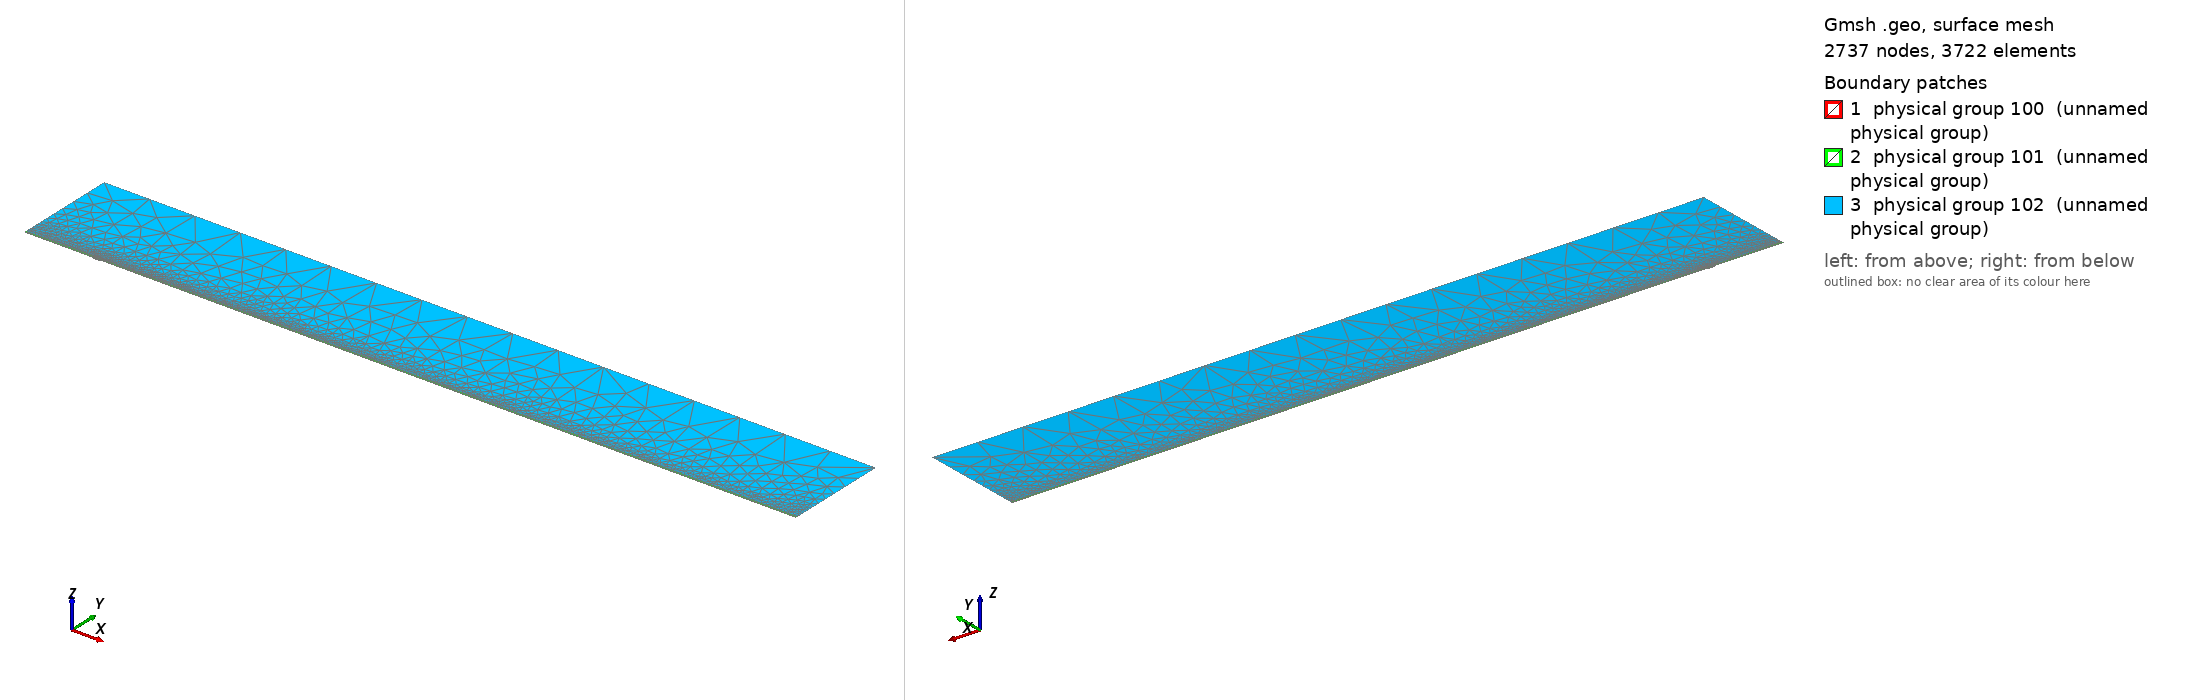

Gmsh geometry script, surface-meshed: 2737 nodes, 3722 surface elements. Boundary patches (legend numbers): 1 physical group 100 (unnamed physical group), 2 physical group 101 (unnamed physical group), 3 physical group 102 (unnamed physical group). Left view from above one corner, right view from below the opposite corner. Legend entries are the model's physical surfaces. The drawing asked Gmsh for element sizes between 1% and 20% of the model's largest extent; the script's own settings can give other sizes.

=== mesh.geo (drawn) ===
// Macro parameters
deltaStar = 1;
D = 1.5 * deltaStar; // depth of the gap 
W = 10 * deltaStar; // width of the gap
r = 16; // length of non-constant quads upstream and downstream of the gap
s = 8; // length of non-constant quads left and right inside the gap
BL = 0.25 * deltaStar; // height of the second layer of quad elements
BL_upper = 3.5 * deltaStar; // height of the third layer of quad elements
x0 = 100 * deltaStar; // x distance from inflow to gap
lengthOutflow = 1000 * deltaStar; // length after the gap
x3 = W + lengthOutflow; // last point of the domain
height = 150 * deltaStar; // height of the triangular region
triagHeightRegion_inflow = height - BL - BL_upper; // height of the triangular region

// Micro parameters
dx = 0.2; // dx of square elements near the leading and trailing edge of the gap (most resolution-demanding points in the domain)
dy = 1.25 * dx; 
size_triag_v_top = 64; // size of the elements in the upper triangular region

// All the value below are between 0 and 1. =1  means the elements are all equal in size. Avoid using values very close to 1, because we dividing by log(p) in the formula.
dy_in_v_right = 1.5; // heighest quad in the upper layer of quads, in the right part of the gap
dy_in_v_left = 1.75; // heighest quad in the upper layer of quads, in the left part of the gap

// fit (check the file scripts/fit_gmsh.py for more details)
p_in_v_left = 1.0335663036230878 - 1.0234149444433507/(W - 0.8098798097181781)^0.5991729377115732; // densitiy concentration of elements inside the gap, vertically, near the left wall.
p_in_v_right = 1.008073572191136 - 1.1471875292840257/(W - 1.2941255994826328)^0.7890392764815325; // densitiy concentration of elements inside the gap, vertically, near the right wall.
p_in_h_bottom = 0.9; // densitiy concentration of elements inside the gap, horizontally. 
p_in_h_top = 0.9; // densitiy concentration of elements inside the gap, horizontally. 

p_out_h = 0.5; // densitiy concentration of elements outside the gap, horizontally.
p_out_h_upper = 0.5; // densitiy concentration of elements outside the gap, horizontally on the upper layer of quads
p_out_v_inflow_dense = 0.8; // densitiy concentration of elements outside the gap, vertically, near the inflow and the gap
p_out_v_inflow_sparse = 0.99; // densitiy concentration of elements outside the gap, vertically, near the inflow and far from the gap
p_out_v_outflow_dense = 0.9; // densitiy concentration of elements outside the gap, vertically, near the outflow and the gap
p_out_v_outflow_sparse = 0.995; // densitiy concentration of elements outside the gap, vertically, near the outflow and far from the gap
p_triag_h_inflow = 0.8; // densitiy concentration of elements in the triangular region of the domain, horizontally.
p_triag_h_outflow = p_triag_h_inflow; // densitiy concentration of elements in the triangular region of the domain, horizontally.

enlarge_triag_inflow = 1.1; // heigher the value, larger the elements in the triangular region near the inflow
enlarge_triag_outflow = 1.1; // heigher the value, larger the elements in the triangular region near the outflow

// Automated parameters 
a_in_v_right = dx / (W / 2);
a_in_v_left = dx / (W / 2);
a_in_h_bottom = dy / (D / 2);
a_in_h_top = dx / (D / 2);
a_out_h = dx / BL;
a_out_v_inflow_dense = dx / r;
a_out_v_outflow_dense = dx / r;

// for the derivation of the formula, see file 20250123_gmshFormula.md in the docs folder
N_in_v_right = Ceil( Log (a_in_v_right / (1 - p_in_v_right + a_in_v_right * p_in_v_right)) / Log(p_in_v_right) );
N_in_v_left = Ceil( Log (a_in_v_left / (1 - p_in_v_left + a_in_v_left * p_in_v_left)) / Log(p_in_v_left) );
N_in_h_bottom = Ceil( Log (a_in_h_bottom / (1 - p_in_h_bottom + a_in_h_bottom * p_in_h_bottom)) / Log(p_in_h_bottom) );
N_in_h_top = Ceil( Log (a_in_h_top / (1 - p_in_h_top + a_in_h_top * p_in_h_top)) / Log(p_in_h_top) );
N_out_h = Ceil( Log (a_out_h / (1 - p_out_h + a_out_h * p_out_h)) / Log(p_out_h) ) + 1; // + 1 is to correct the fact that the distance is too small to properly approximate the dx length
N_out_v_inflow_dense = Ceil( Log (a_out_v_inflow_dense / (1 - p_out_v_inflow_dense + a_out_v_inflow_dense * p_out_v_inflow_dense)) / Log(p_out_v_inflow_dense) );
N_out_v_outflow_dense = Ceil( Log (a_out_v_outflow_dense / (1 - p_out_v_outflow_dense + a_out_v_outflow_dense * p_out_v_outflow_dense)) / Log(p_out_v_outflow_dense) );

p_for_a_out_v_inflow_sparse_computation = p_out_v_inflow_dense;
p_for_a_out_v_outflow_sparse_computation = (p_out_v_outflow_dense + p_out_v_outflow_dense) / 2;
a_out_v_inflow_sparse = r / (x0 - r) * (1 - p_for_a_out_v_inflow_sparse_computation) / (1 - p_for_a_out_v_inflow_sparse_computation^(N_out_v_inflow_dense + 1));
a_out_v_outflow_sparse = r / (lengthOutflow - r) * (1 - p_for_a_out_v_outflow_sparse_computation) / (1 - p_for_a_out_v_outflow_sparse_computation^(N_out_v_outflow_dense + 1));

N_out_v_inflow_sparse = Ceil( Log(a_out_v_inflow_sparse / (1 - p_out_v_inflow_sparse + a_out_v_inflow_sparse * p_out_v_inflow_sparse)) / Log(p_out_v_inflow_sparse) );
N_out_v_outflow_sparse = Ceil( Log(a_out_v_outflow_sparse / (1 - p_out_v_outflow_sparse + a_out_v_outflow_sparse * p_out_v_outflow_sparse)) / Log(p_out_v_outflow_sparse) );


// second layer of quads
a_out_h_upper = (BL) / (BL_upper) * (1 - p_out_h) / (1 - p_out_h^(N_out_h + 1));
N_out_h_upper = Ceil( Log(a_out_h_upper / (1 - p_out_h_upper + a_out_h_upper * p_out_h_upper)) / Log(p_out_h_upper) );

// ---------------------------
// for triangular region
// ---------------------------
a_triag_h_inflow = (BL_upper) / (triagHeightRegion_inflow) * (1 - p_out_h_upper) / (1 - p_out_h_upper^(N_out_h_upper + 1));
a_triag_h_outflow = a_triag_h_inflow;
N_triag_v_top = Ceil( (x3 + x0) / size_triag_v_top ); // we assume p_triag_v = 1, otherwise the formula is different
N_triag_h_inflow = Ceil( Log(a_triag_h_inflow / (1 - p_triag_h_inflow + a_triag_h_inflow * p_triag_h_inflow)) / Log(p_triag_h_inflow) );
N_triag_h_outflow = Ceil( Log(a_triag_h_outflow / (1 - p_triag_h_outflow + a_triag_h_outflow * p_triag_h_outflow)) / Log(p_triag_h_outflow) );
N_triag_h_inflow = Ceil( N_triag_h_inflow / enlarge_triag_inflow );
N_triag_h_outflow = Ceil( N_triag_h_outflow / enlarge_triag_outflow );

Point(1) = {-x0, 0, 0};
Point(2) = {0,0,0};
Point(3) = {0,-D,0};
Point(4) = {W,-D,0};
Point(5) = {W,0,0};
Point(6) = {x3,0,0};
Point(8) = {x3,height,0};
Point(7) = {x3,BL,0};
Point(9) = {-x0,height,0};
Point(10) = {-x0,BL,0};
Point(11) = {0,BL,0};
Point(12) = {W,BL,0};
Point(13) = {W/2,0,0};
Point(14) = {W/2,BL,0};
Point(15) = {0,-D/2,0};
Point(16) = {W/2,-D,0};
Point(17) = {W,-D/2,0};
Point(18) = {-r,0,0};
Point(19) = {-r,BL,0};
Point(20) = {W + r,0,0};
Point(21) = {W + r,BL,0};
Point(22) = {-x0,BL+BL_upper,0};
Point(23) = {-r,BL+BL_upper,0};
Point(24) = {W + r,BL+BL_upper,0};
Point(25) = {x3,BL+BL_upper,0};
Point(26) = {0,BL+BL_upper,0};
Point(27) = {W/2,BL+BL_upper,0};
Point(28) = {W,BL+BL_upper,0};

Line(1) = {1,18};
Line(2) = {2,15};
Line(3) = {3,16};
Line(4) = {4,17};
Line(5) = {5,20};
Line(6) = {6,7};
Line(7) = {7,25};
Line(8) = {8,9};
Line(9) = {9,22};
Line(10) = {10,19};
Line(11) = {10,1};
Line(12) = {11,14};
Line(13) = {12,21};
Line(14) = {2,13};
Line(15) = {15,3};
Line(16) = {16,4};
Line(17) = {17,5};
Line(18) = {13,5};
Line(19) = {14,12};
Line(20) = {18,2};
Line(21) = {20,6};
Line(22) = {21,7};
Line(23) = {19,11};
Line(24) = {22,10};
Line(25) = {25,8};
Line(26) = {25,24};
Line(27) = {22,23};
Line(30) = {23,26};
Line(31) = {26,27};
Line(32) = {27,28};
Line(33) = {28,24};

// outer quads
Curve Loop(1) = {5, 21, 6, -22, -13, -19, -12, -23, -10, 11, 1, 20, 14, 18};
Plane Surface(1) = {1};

// inside gap
Curve Loop(2) = {2, 15, 3, 16, 4, 17, -18, -14};
Plane Surface(2) = {2};

// triangular region
Curve Loop(3) = {-26, 25, 8, 9, 27, 30, 31,32,33};
Plane Surface(3) = {3};

// 3rd layer of quads
Curve Loop(4) = {-24, 27, 30, 31,32,33, -26,-7,-22,-13,-19,-12,-23,-10};

Plane Surface(4) = {4};


// This defines the surfaces that will be meshed with quad elements
Transfinite Surface {1} = {1, 6, 7, 10};
Transfinite Surface {2} = {3, 4, 5, 2}; // number '2' must match the number '2' of plane surface
Transfinite Surface {4} = {7, 25, 22, 10};

Transfinite Curve {18, 16, 19,32} = N_in_v_right Using Progression p_in_v_right;
Transfinite Curve {-14, -3, -12, -31} = N_in_v_left Using Progression p_in_v_left;

Transfinite Curve {15, -4} = N_in_h_bottom Using Progression p_in_h_bottom;
Transfinite Curve {-2, 17} = N_in_h_top Using Progression p_in_h_top;


Transfinite Curve {11, -6} = N_out_h Using Progression p_out_h;
Transfinite Curve {24, 28, 29, -7} = N_out_h_upper Using Progression p_out_h_upper;
Transfinite Curve {10, 1, 27} = N_out_v_inflow_sparse Using Progression p_out_v_inflow_sparse;
Transfinite Curve {20, 23, 30} = N_out_v_inflow_dense Using Progression p_out_v_inflow_dense;
Transfinite Curve {-21, -22, 26} = N_out_v_outflow_sparse Using Progression p_out_v_outflow_sparse;
Transfinite Curve {-5, -13,-33} = N_out_v_outflow_dense Using Progression p_out_v_outflow_dense;

Recombine Surface {1, 2, 4};

// for triangluar region
Transfinite Curve {8} = N_triag_v_top Using Progression 1;
Transfinite Curve {-25} = N_triag_h_outflow Using Progression p_triag_h_outflow;
Transfinite Curve {9} = N_triag_h_inflow Using Progression p_triag_h_inflow;


// defining boundary
Physical Curve(1) = {9,24,11}; // inlet
Physical Curve(2) = {7,25,6}; // outlet
Physical Curve(3) = {8}; // top
Physical Curve(4) = {1, 20, 2, 15, 3, 16, 4, 17, 5, 21}; // wall


Physical Surface(100) = {1};
Physical Surface(101) = {2, 4};
Physical Surface(102) = {3};
